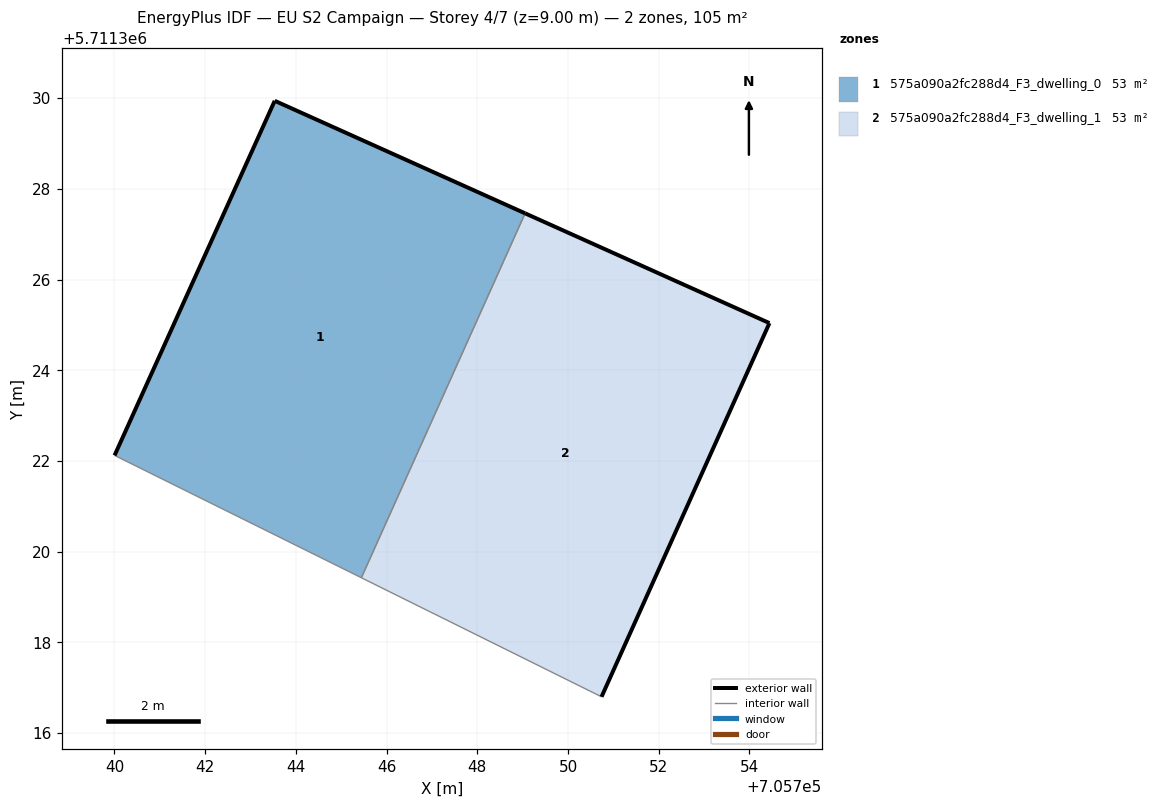
=== STOREY PLAN SPEC (per zone: floor XY polygon, exterior-wall plan segments, windows/doors) ===
zone 1: 575a090a2fc288d4_F3_dwelling_0  (52.7 m²)
  floor: (705745.44, 5711319.42) (705749.05, 5711327.46) (705743.53, 5711329.94) (705740.00, 5711322.12)
  exterior wall: (705740.00, 5711322.12) – (705743.53, 5711329.94)  [8.6 m]
  exterior wall: (705743.53, 5711329.94) – (705749.05, 5711327.46)  [6.1 m]
  interior walls: 2
zone 2: 575a090a2fc288d4_F3_dwelling_1  (52.7 m²)
  floor: (705750.74, 5711316.80) (705754.44, 5711325.04) (705749.05, 5711327.46) (705745.44, 5711319.42)
  exterior wall: (705754.44, 5711325.04) – (705750.74, 5711316.80)  [9.0 m]
  exterior wall: (705749.05, 5711327.46) – (705754.44, 5711325.04)  [5.9 m]
  interior walls: 2

=== DERIVED (storey summary) ===
Building: EU S2 Campaign
Storey: 4 of 7  (floor level z = 9.00 m)
Storey gross floor area: 105.4 m²
Zones on this storey: 2
  - 575a090a2fc288d4_F3_dwelling_0: floor 52.7 m²; exterior wall 14.6 m (43.9 m²); WWR 0.0%
  - 575a090a2fc288d4_F3_dwelling_1: floor 52.7 m²; exterior wall 14.9 m (44.8 m²); WWR 0.0%
Zone adjacency (shared interzone walls):
  - 575a090a2fc288d4_F3_dwelling_0 ↔ 575a090a2fc288d4_F3_dwelling_1